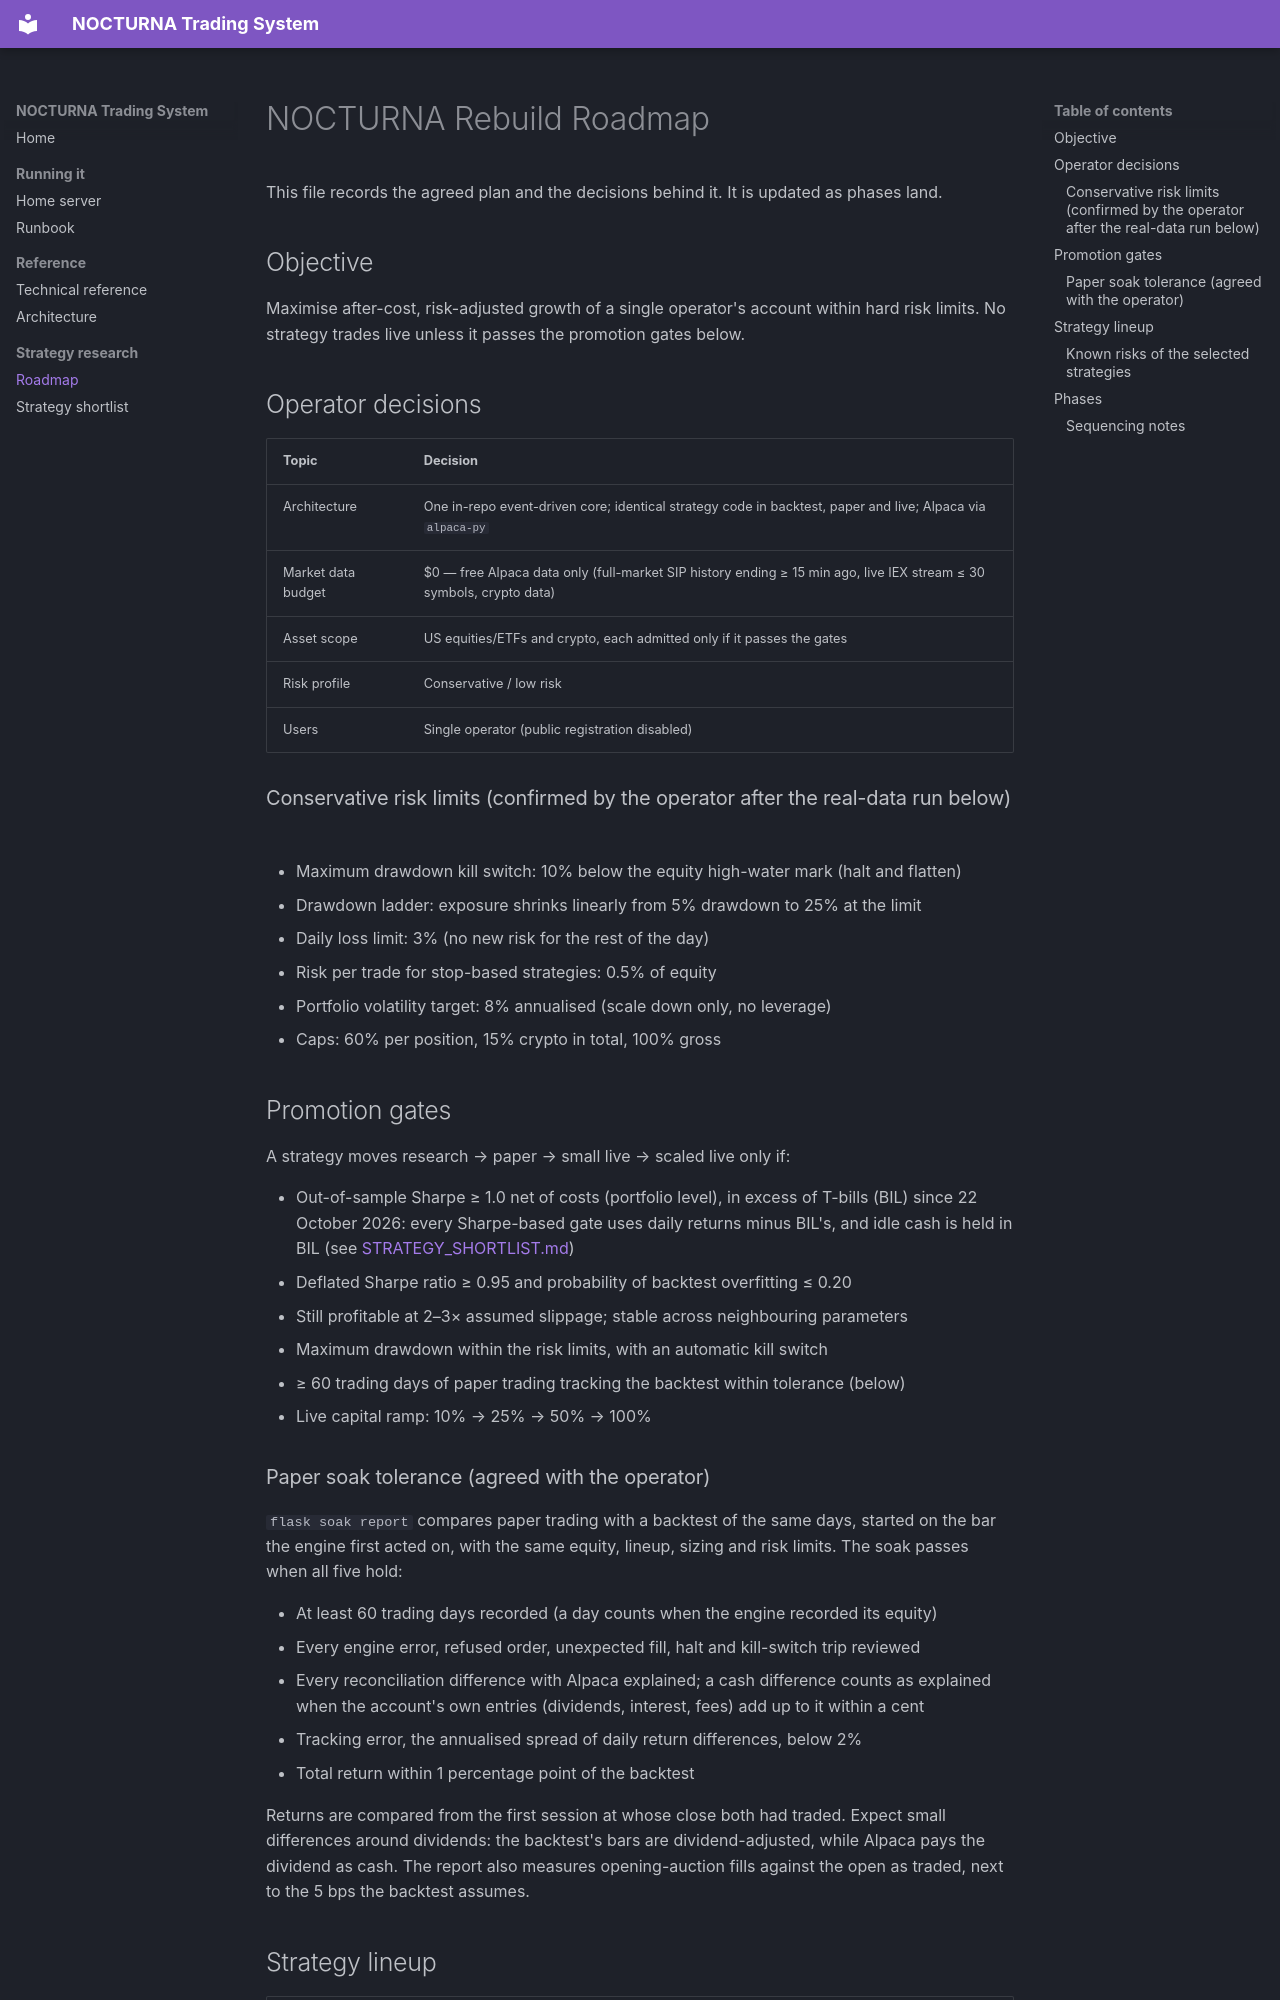

repository: Yog-Sotho/Nocturna-Trading-System · page: ROADMAP/index.html · generator: mkdocs

# NOCTURNA Rebuild Roadmap

This file records the agreed plan and the decisions behind it. It is updated as phases land.

## Objective

Maximise after-cost, risk-adjusted growth of a single operator's account within hard risk
limits. No strategy trades live unless it passes the promotion gates below.

## Operator decisions

| Topic | Decision |
|---|---|
| Architecture | One in-repo event-driven core; identical strategy code in backtest, paper and live; Alpaca via `alpaca-py` |
| Market data budget | $0 — free Alpaca data only (full-market SIP history ending ≥ 15 min ago, live IEX stream ≤ 30 symbols, crypto data) |
| Asset scope | US equities/ETFs and crypto, each admitted only if it passes the gates |
| Risk profile | Conservative / low risk |
| Users | Single operator (public registration disabled) |

### Conservative risk limits (confirmed by the operator after the real-data run below)

- Maximum drawdown kill switch: 10% below the equity high-water mark (halt and flatten)
- Drawdown ladder: exposure shrinks linearly from 5% drawdown to 25% at the limit
- Daily loss limit: 3% (no new risk for the rest of the day)
- Risk per trade for stop-based strategies: 0.5% of equity
- Portfolio volatility target: 8% annualised (scale down only, no leverage)
- Caps: 60% per position, 15% crypto in total, 100% gross

## Promotion gates

A strategy moves research → paper → small live → scaled live only if:

- Out-of-sample Sharpe ≥ 1.0 net of costs (portfolio level), in excess of T-bills (BIL) since
  22 October 2026: every Sharpe-based gate uses daily returns minus BIL's, and idle cash is held
  in BIL (see [STRATEGY_SHORTLIST.md](STRATEGY_SHORTLIST.md#t-bills))
- Deflated Sharpe ratio ≥ 0.95 and probability of backtest overfitting ≤ 0.20
- Still profitable at 2–3× assumed slippage; stable across neighbouring parameters
- Maximum drawdown within the risk limits, with an automatic kill switch
- ≥ 60 trading days of paper trading tracking the backtest within tolerance (below)
- Live capital ramp: 10% → 25% → 50% → 100%

### Paper soak tolerance (agreed with the operator)

`flask soak report` compares paper trading with a backtest of the same days, started on the
bar the engine first acted on, with the same equity, lineup, sizing and risk limits. The
soak passes when all five hold:

- At least 60 trading days recorded (a day counts when the engine recorded its equity)
- Every engine error, refused order, unexpected fill, halt and kill-switch trip reviewed
- Every reconciliation difference with Alpaca explained; a cash difference counts as
  explained when the account's own entries (dividends, interest, fees) add up to it within
  a cent
- Tracking error, the annualised spread of daily return differences, below 2%
- Total return within 1 percentage point of the backtest

Returns are compared from the first session at whose close both had traded. Expect small
differences around dividends: the backtest's bars are dividend-adjusted, while Alpaca pays
the dividend as cash. The report also measures opening-auction fills against the open as
traded, next to the 5 bps the backtest assumes.
